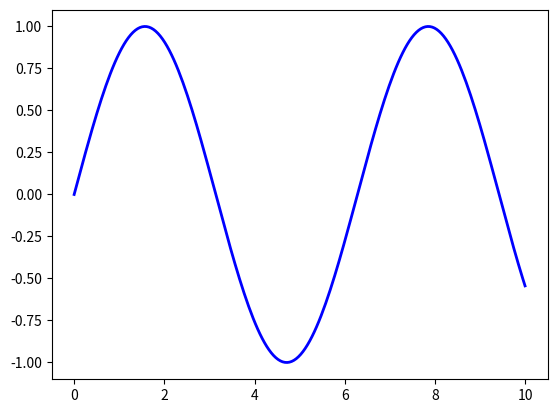
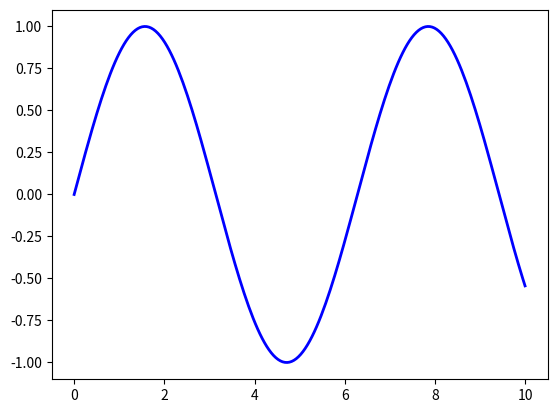
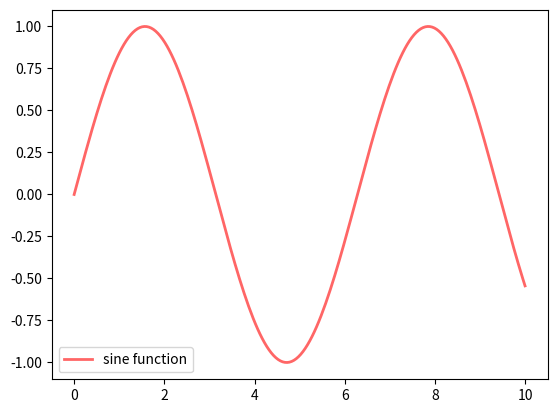
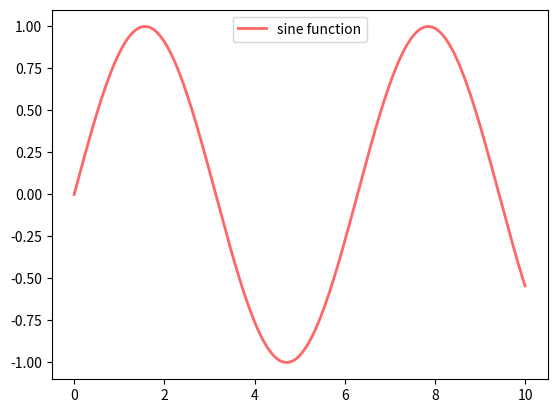
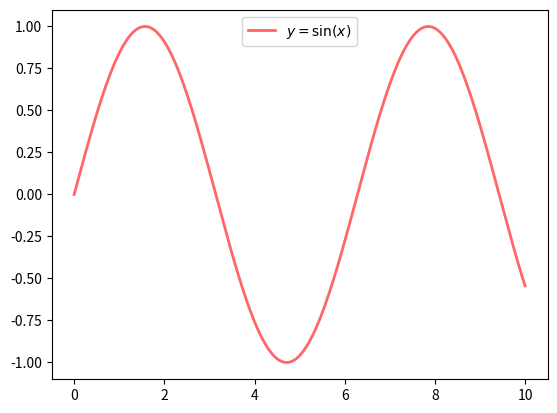
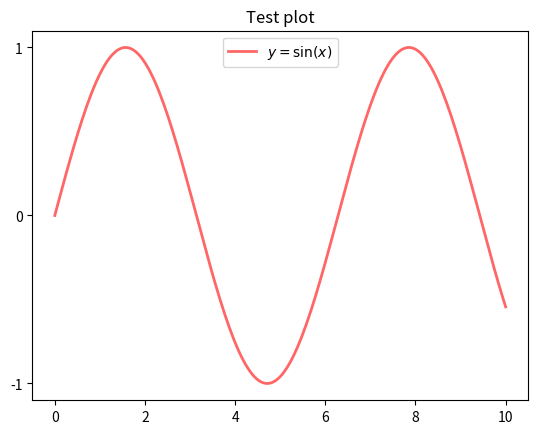
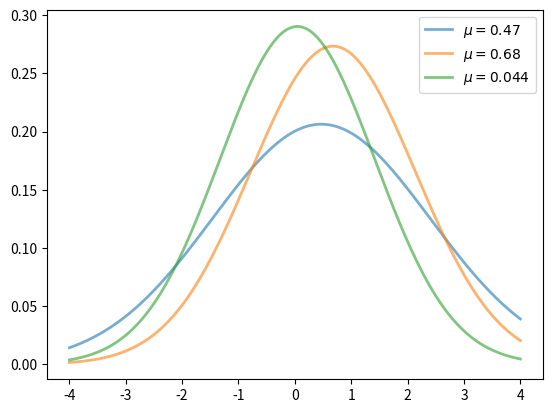
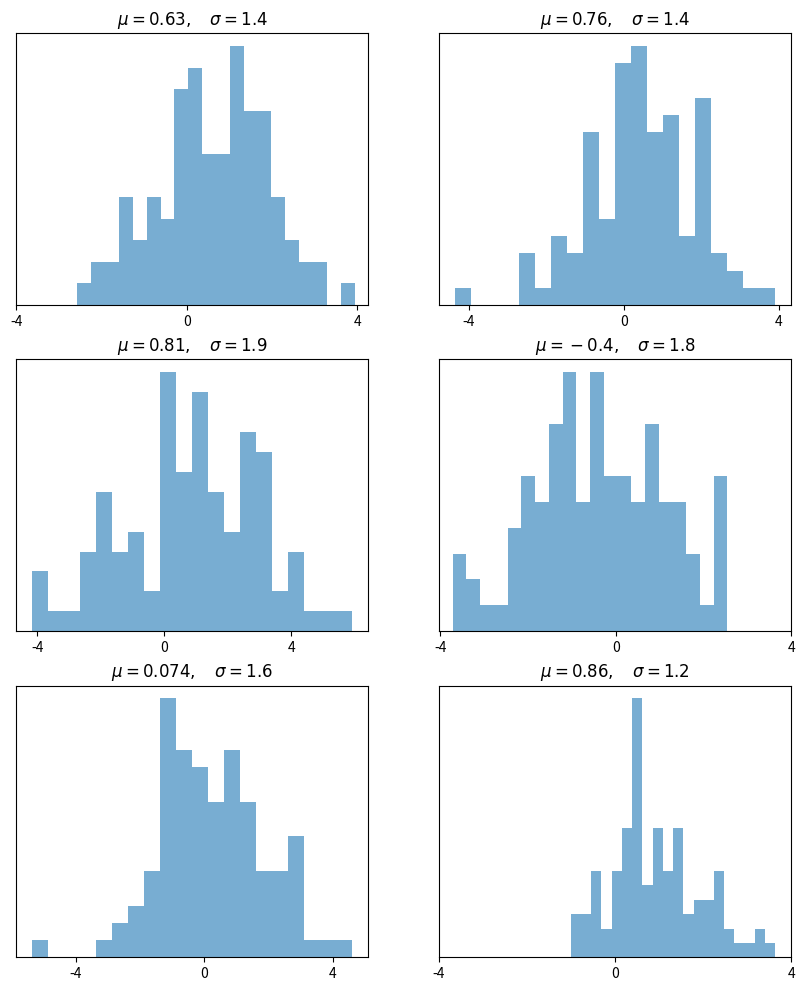
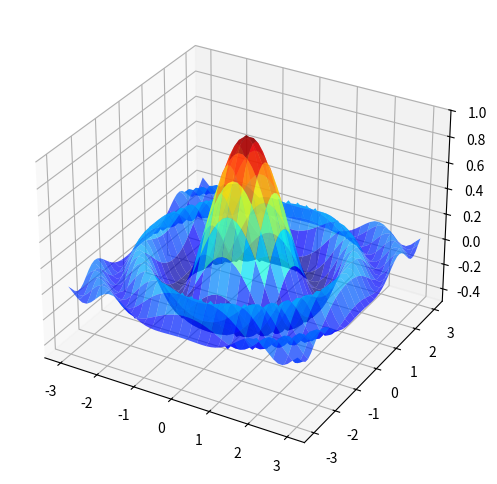
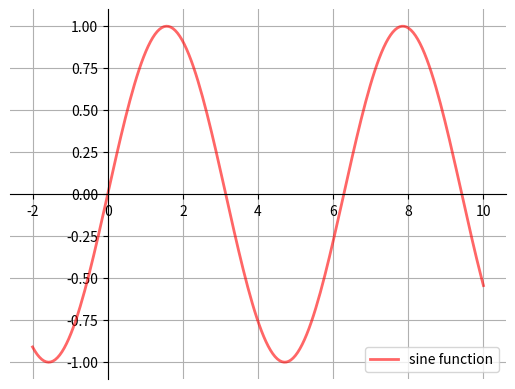
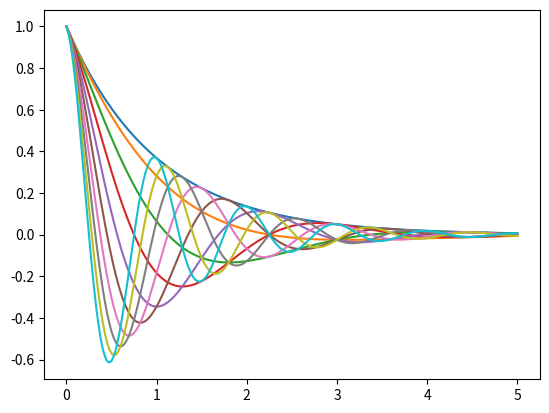

These figures' Python source, in order:
import matplotlib.pyplot as plt
%matplotlib inline
import numpy as np

x = np.linspace(0, 10, 200)
y = np.sin(x)

plt.plot(x, y, 'b-', linewidth=2)
plt.show()

fig, ax = plt.subplots()
ax.plot(x, y, 'b-', linewidth=2)
plt.show()

fig, ax = plt.subplots()
ax.plot(x, y, 'r-', linewidth=2, label='sine function', alpha=0.6)
ax.legend()
plt.show()

fig, ax = plt.subplots()
ax.plot(x, y, 'r-', linewidth=2, label='sine function', alpha=0.6)
ax.legend(loc='upper center')
plt.show()

fig, ax = plt.subplots()
ax.plot(x, y, 'r-', linewidth=2, label='$y=\sin(x)$', alpha=0.6)
ax.legend(loc='upper center')
plt.show()

fig, ax = plt.subplots()
ax.plot(x, y, 'r-', linewidth=2, label='$y=\sin(x)$', alpha=0.6)
ax.legend(loc='upper center')
ax.set_yticks([-1, 0, 1])
ax.set_title('Test plot')
plt.show()

from scipy.stats import norm
from random import uniform

fig, ax = plt.subplots()
x = np.linspace(-4, 4, 150)
for i in range(3):
    m, s = uniform(-1, 1), uniform(1, 2)
    y = norm.pdf(x, loc=m, scale=s)
    current_label = f'$\mu = {m:.2}$'
    ax.plot(x, y, linewidth=2, alpha=0.6, label=current_label)
ax.legend()
plt.show()

num_rows, num_cols = 3, 2
fig, axes = plt.subplots(num_rows, num_cols, figsize=(10, 12))
for i in range(num_rows):
    for j in range(num_cols):
        m, s = uniform(-1, 1), uniform(1, 2)
        x = norm.rvs(loc=m, scale=s, size=100)
        axes[i, j].hist(x, alpha=0.6, bins=20)
        t = f'$\mu = {m:.2}, \quad \sigma = {s:.2}$'
        axes[i, j].set(title=t, xticks=[-4, 0, 4], yticks=[])
plt.show()

from mpl_toolkits.mplot3d.axes3d import Axes3D
from matplotlib import cm


def f(x, y):
    return np.cos(x**2 + y**2) / (1 + x**2 + y**2)

xgrid = np.linspace(-3, 3, 50)
ygrid = xgrid
x, y = np.meshgrid(xgrid, ygrid)

fig = plt.figure(figsize=(8, 6))
ax = fig.add_subplot(111, projection='3d')
ax.plot_surface(x,
                y,
                f(x, y),
                rstride=2, cstride=2,
                cmap=cm.jet,
                alpha=0.7,
                linewidth=0.25)
ax.set_zlim(-0.5, 1.0)
plt.show()

def subplots():
    "Custom subplots with axes through the origin"
    fig, ax = plt.subplots()

    # Set the axes through the origin
    for spine in ['left', 'bottom']:
        ax.spines[spine].set_position('zero')
    for spine in ['right', 'top']:
        ax.spines[spine].set_color('none')

    ax.grid()
    return fig, ax


fig, ax = subplots()  # Call the local version, not plt.subplots()
x = np.linspace(-2, 10, 200)
y = np.sin(x)
ax.plot(x, y, 'r-', linewidth=2, label='sine function', alpha=0.6)
ax.legend(loc='lower right')
plt.show()

def f(x, θ):
    return np.cos(np.pi * θ * x ) * np.exp(- x)

θ_vals = np.linspace(0, 2, 10)
x = np.linspace(0, 5, 200)
fig, ax = plt.subplots()

for θ in θ_vals:
    ax.plot(x, f(x, θ))

plt.show()